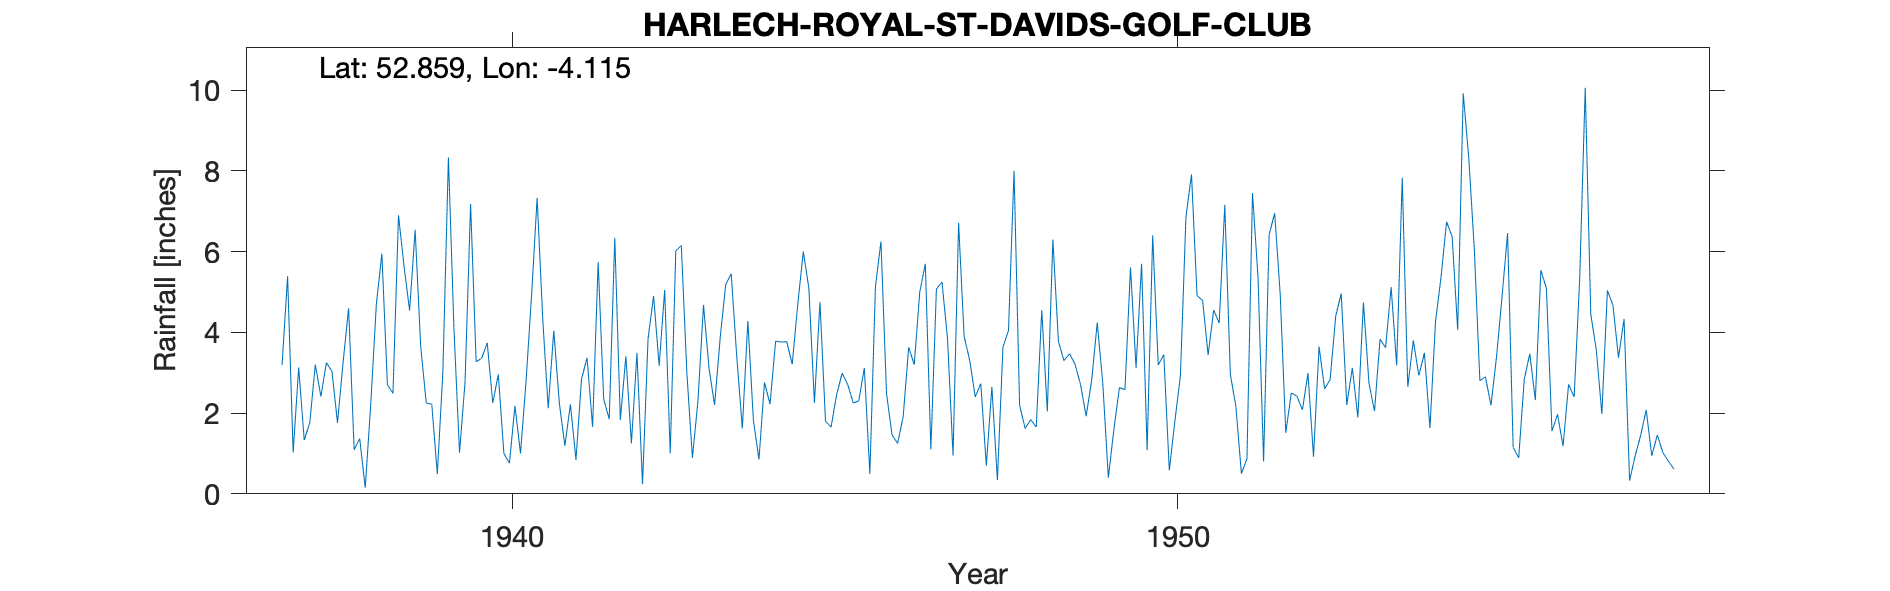

Source data for this figure (header and first rows):
HARLECH-ROYAL-ST-DAVIDS-GOLF-CLUB, , , , , , , , , , , , , , , , , , , , , , , 
Grid ref, SH577312, Long, -4.115, Lat, 52.86, Elevation, 15, ft., , , , , , , , , , , , , , , 
Station no, 4329/3, , , , , , , , , , , , , , , , , , , , , , 
, 1931, 1932, 1933, 1934, 1935, 1936, 1937, 1938, 1939, 1940, 1941, 1942, 1943, 1944, 1945, 1946, 1947, 1948, 1949, 1950, 1951, 1952, 1953
January, , , , , , , 3.19, 4.6, 6.54, 3.36, 2.12, 6.34, 6.15, 4.28, 2.25, 6.25, 3.85, 8, 2.7, 1.08, 4.55, 4.93, 2.2
February, , , , , , , 5.39, 1.09, 3.65, 3.74, 4.04, 1.83, 2.99, 1.82, 4.75, 2.49, 0.95, 2.2, 1.92, 6.4, 4.23, 1.51, 3.12
March, , , , , , , 1.02, 1.37, 2.25, 2.25, 2.25, 3.41, 0.89, 0.85, 1.8, 1.46, 6.71, 1.62, 2.82, 3.19, 7.16, 2.5, 1.89
April, , , , , , , 3.13, 0.15, 2.22, 2.96, 1.19, 1.25, 2.3, 2.76, 1.65, 1.25, 3.9, 1.84, 4.24, 3.45, 2.96, 2.42, 4.74
May, , , , , , , 1.33, 2.23, 0.49, 1, 2.22, 3.49, 4.68, 2.22, 2.45, 1.9, 3.31, 1.65, 2.74, 0.58, 2.17, 2.08, 2.74
June, , , , , , , 1.76, 4.69, 3.02, 0.76, 0.84, 0.24, 3.1, 3.78, 2.99, 3.63, 2.4, 4.55, 0.4, 1.8, 0.5, 2.99, 2.05
July, , , , , , , 3.2, 5.95, 8.33, 2.18, 2.84, 3.84, 2.2, 3.76, 2.71, 3.2, 2.73, 2.04, 1.59, 2.92, 0.87, 0.92, 3.83
August, , , , , , , 2.41, 2.7, 4.08, 1, 3.37, 4.9, 3.85, 3.77, 2.25, 5, 0.7, 6.3, 2.63, 6.86, 7.45, 3.65, 3.62
September, , , , , , , 3.25, 2.49, 1.02, 2.79, 1.66, 3.17, 5.18, 3.21, 2.3, 5.7, 2.65, 3.78, 2.58, 7.91, 5.35, 2.6, 5.12
October, , , , , , , 3.03, 6.9, 2.77, 4.92, 5.74, 5.05, 5.45, 4.7, 3.12, 1.1, 0.34, 3.3, 5.61, 4.91, 0.8, 2.83, 3.18
November, , , , , , , 1.76, 5.63, 7.18, 7.33, 2.34, 1, 3.39, 6, 0.49, 5.07, 3.64, 3.47, 3.12, 4.79, 6.42, 4.4, 7.83
December, , , , , , , 3.25, 4.54, 3.27, 4.35, 1.85, 6.02, 1.62, 5.09, 5.13, 5.25, 4.05, 3.21, 5.7, 3.44, 6.95, 4.96, 2.65
Total, , , , , , , 32.72, 42.34, 44.82, 36.64, 30.46, 40.54, 41.8, 42.24, 31.89, 42.3, 35.23, 41.96, 36.05, 47.33, 49.41, 35.79, 42.97
NOTES, , , , , , , , , , , , , , , , , , , , , , , 
NGR is from 1950s record and is the golf…, , , , , , , , , , , , , , , , , , , , , , , 
